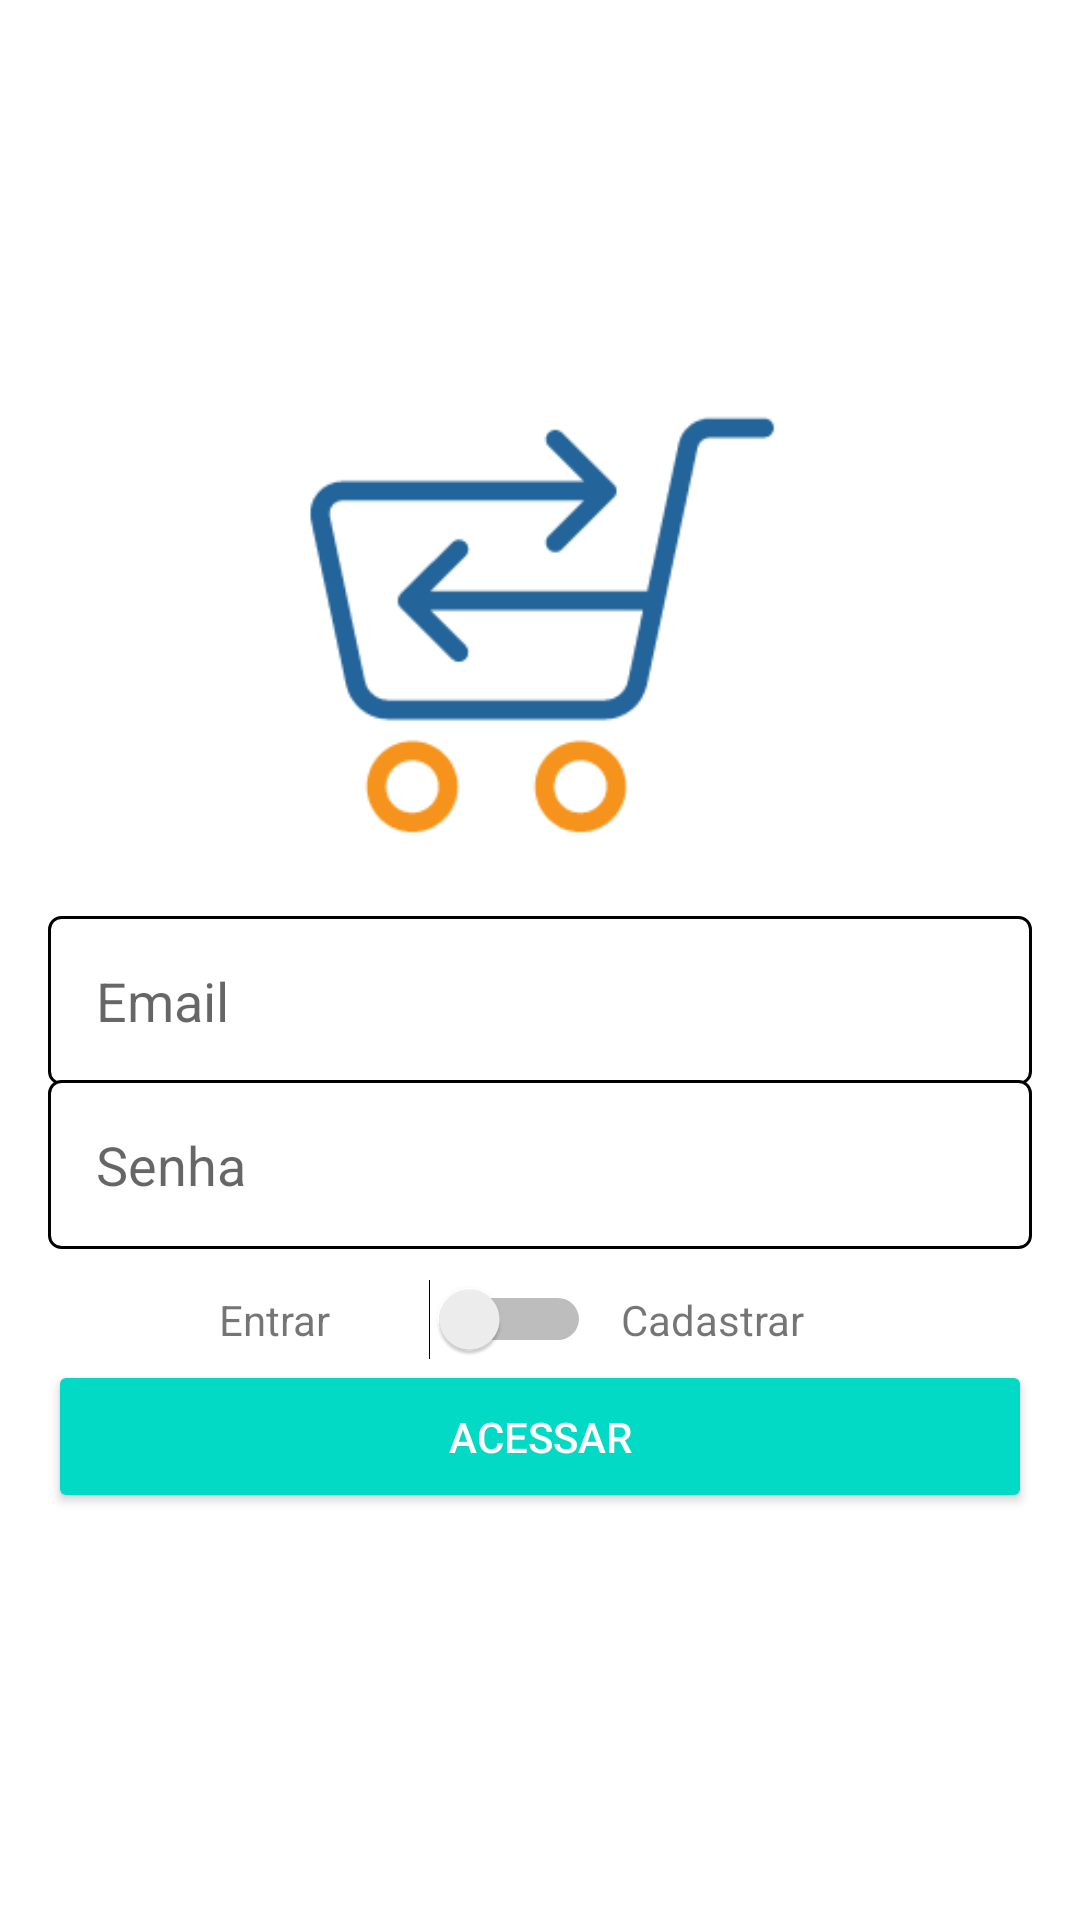

Layout XML and referenced resources for this Android screen:
<!-- AndroidManifest.xml: application theme AppTheme -->
<!-- res/layout/activity_autenticacao.xml -->
<?xml version="1.0" encoding="utf-8"?>
<LinearLayout xmlns:android="http://schemas.android.com/apk/res/android"
    xmlns:app="http://schemas.android.com/apk/res-auto"
    xmlns:tools="http://schemas.android.com/tools"
    android:layout_width="match_parent"
    android:layout_height="match_parent"
    android:background="#FFFF"
    android:gravity="center"
    android:orientation="vertical"
    android:padding="16dp"
    tools:context=".activity.AutenticacaoActivity">

    <ImageView
        android:id="@+id/imageView2"
        android:layout_width="200dp"
        android:layout_height="150dp"
        app:srcCompat="@drawable/logo"
        android:layout_marginBottom="20dp"/>

    <EditText
        android:id="@+id/editCadastroEmail"
        android:layout_width="match_parent"
        android:layout_height="wrap_content"
        android:background="@drawable/bg_edit_text"
        android:ems="10"
        android:hint="Email"
        android:inputType="textEmailAddress"
        android:padding="16dp" />

    <EditText
        android:id="@+id/editCadastroSenha"
        android:layout_width="match_parent"
        android:layout_height="wrap_content"
        android:layout_marginTop="-2dp"
        android:background="@drawable/bg_edit_text"
        android:ems="10"
        android:hint="Senha"
        android:inputType="textPassword"
        android:padding="16dp" />

    <LinearLayout
        android:layout_width="match_parent"
        android:layout_height="wrap_content"
        android:layout_marginTop="10dp"
        android:gravity="center"
        android:orientation="horizontal">

        <TextView
            android:id="@+id/textView"
            android:layout_width="60dp"
            android:layout_height="wrap_content"
            android:text="Entrar"
            android:textColor="@color/vermelhoEscuro" />

        <Switch
            android:id="@+id/switchAcesso"
            android:layout_width="wrap_content"
            android:layout_height="wrap_content"
            android:layout_marginLeft="10dp"
            android:layout_marginRight="10dp" />

        <TextView
            android:layout_width="80dp"
            android:layout_height="wrap_content"
            android:text="Cadastrar"
            android:textColor="@color/vermelhoEscuro" />
    </LinearLayout>

    <LinearLayout
        android:id="@+id/linearTipoUsuario"
        android:layout_width="match_parent"
        android:layout_height="wrap_content"
        android:layout_marginTop="10dp"
        android:layout_marginBottom="10dp"
        android:gravity="center"
        android:orientation="horizontal"
        android:visibility="gone"
        tools:visibility="visible">

        <TextView
            android:id="@+id/textView2"
            android:layout_width="60dp"
            android:layout_height="wrap_content"
            android:text="Usuário"
            android:textColor="@color/vermelhoEscuro" />

        <Switch
            android:id="@+id/switchTipoUsuario"
            android:layout_width="wrap_content"
            android:layout_height="wrap_content"
            android:layout_marginLeft="10dp"
            android:layout_marginRight="10dp" />

        <TextView
            android:layout_width="80dp"
            android:layout_height="wrap_content"
            android:text="Empresa"
            android:textColor="@color/vermelhoEscuro" />
    </LinearLayout>

    <Button
        android:id="@+id/buttonAcesso"
        android:layout_width="match_parent"
        android:layout_height="wrap_content"
        android:text="Acessar"
        android:padding="16dp"
        android:theme="@style/botaoPadrao"/>

</LinearLayout>
<!-- resources referenced by this layout -->
<resources>
  <!-- drawable bg_edit_text (drawable) -->
  <?xml version="1.0" encoding="utf-8"?>
  <shape xmlns:android="http://schemas.android.com/apk/res/android"
      android:shape="rectangle">
  
      <solid android:color="#fff" />
      <stroke android:width="1dp"
          android:color="@color/vermelhoEscuro" />
      <corners android:radius="4dp" />
  
  </shape>
  <!-- drawable logo: png bitmap (drawable-v24, 6745 bytes) -->
  <style name="botaoPadrao" parent="Theme.AppCompat.Light">
          <item name="colorControlHighlight">#ff404e</item>
          <item name="colorButtonNormal">@color/colorAccent</item>
          <item name="android:textColor">@android:color/white</item>
      </style>
  <style name="AppTheme" parent="Theme.AppCompat.Light.NoActionBar">
          
          <item name="colorPrimary">@color/colorPrimary</item>
          <item name="colorPrimaryDark">@color/colorPrimaryDark</item>
          <item name="colorAccent">@color/colorAccent</item>
      </style>
  <!-- not gathered from this repository: default colours our renderer supplied (Android Studio template values) -->
  <color name="colorPrimary">#FF6200EE</color>
  <color name="colorPrimaryDark">#FF3700B3</color>
  <color name="colorAccent">#FF03DAC5</color>
</resources>
